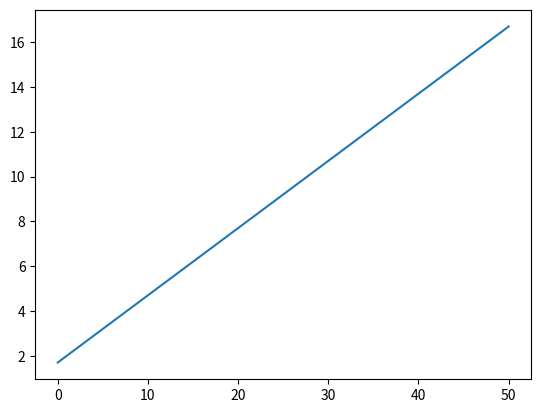

Source code (Python):
#!/usr/bin/env python
# coding: utf-8

# [redacted]
# [redacted]

# # Taller 2: Regresión Robotnik
# 
# Ejercicio inspirado en Reggie's Linear Regression de Codecademy (2022) y referencias a películas y videojuegos.
# 
# El Dr. Robotnik ha sido contratado para capturar a un erizo azúl que está provocando fluctuaciones eléctricas en un pueblo lejano de Norteamérica. Se sospecha que su origen sea de naturaleza extraterrestre. Al verse frente a frente, Robotnik se mostró fascinado por la criatura y decidió capturarla para sus experimentos. Desafortunadamente, el erizo demostró poseer una velocidad nunca antes registrada por un organismo vivo, además de la capacidad de liberar energía a medida que incrementaba su velocidad. 
# 
# Después de una aplastante derrota a todos sus drones, Robotnik regresa a su laboratorio para diseñar un dispositivo que pueda soportar la fuerza de choque del erizo. Para ello, necesitará modelar la relación entre la velocidad y la cantidad de energía liberada por el erizo a través de una regresión lineal a partir de los datos recolectados por sus destruidos drones. 
# 
# Una _regresión lineal_ se basa en un grupo de puntos sobre una gráfica sobre la cual se encuentra una línea que se aproxime a estos puntos minimizando el _error_ o la distancia de cada punto hacia la línea. 
# 
# El objetivo de este taller es utilizar ciclos, listas y operaciones aritméticas para crear una función que encuentre la línea de mejor ajuste para una serie de datos dados (en este caso, la velocidad y energía liberada por el erizo). 

# ## Parte 1: Cálculo del Error

# La línea que deseamos encontrar es de la forma:
# 
# $$y = mx + b$$
# 
# donde $m$ es la pendiente de la línea y $b$ el intercepto donde la línea se cruza con el eje $y$.
# 
# Crea una función llamada `get_y()` que reciba como parámetros `m`, `b` y `x` y retorne el valor de `y` para esa `x`. 

# In[35]:


# Función get_y().
def get_y(m, b, x): #Se define la función que representará la ecuación de la recta.
    y = m*x + b
    return y


# Robotnik quiere probar muchos valores de `m` y `b` para determinar cuál produce la línea con el menor error. 
# 
# Para calcular el error entre un punto y una línea, requiere una función llamada `calculate_error()`, que toma `m`, `b` y un punto llamado `point` que es una pareja de valores `(x, y)` (la velocidad y la energía medidas por los drones). La función debe retornar la distancia entre la línea y el punto.  
# 
# Para encontrar esta distancia, considere lo siguiente:
# 1. Obtenga el valor de $x$ del punto y almacénelo en una variable llamada `x_point`.
# 2. Obtenga el valor de $y$ del punto y almacénelo en una variable llamada `y_point`.
# 3. Utilice la función `get_y()` para obtener el valor de $y$ calculado con el valor de `x_point`.
# 4. Calcule la diferencia entre la $y$ calculada con la función `get_y()` y `y_point`
# 5. Retorne el valor absoluto de la distancia (puede usar la función `abs()` para hacer esto).

# In[36]:


# Función calculate_error(m, b, point)
def calculate_error(m, b, point): # Se define la función que calculará el error entre un punto y una línea.
    x_point = point[0]            # Se guarda en la variable x_point, la abcisa de la coordenada "point".
    y_point = point[1]            # Se guarda en la variable y_point, la ordenada de la coordena "point".
    y = get_y(m, b, x_point)      # Se obtiene el nuevo valor de "y" al evaluar "x_point" en la función "get_y". 
    subtract = (y_point)-y        # Se calcula la diferencia entre el valor de "y" actual y el valor de "y" anterior.
    distance = abs(subtract)      # Se calcula el valor absoluto a la diferencia para obtener la distancia en valores positivos.
    return distance               # Aquí se retorna a la variable "distance".


# Probemos la función:

# In[37]:


#En esta línea, y = x, así que el punto (3, 3) debería estar sobre la línea. El error debe ser cero (0):
print(calculate_error(1, 0, (3, 3)))

#El punto (3, 4) debería estar a 1 unidad de distancia de la línea y = x:
print(calculate_error(1, 0, (3, 4)))

#El punto (3, 3) debería estar a 1 unidad de distancia de la línea y = x - 1:
print(calculate_error(1, -1, (3, 3)))

#El punto (3, 3) debería estar a 5 unidades de distancia de la línea y = -x + 1:
print(calculate_error(-1, 1, (3, 3)))


# Los datos de velocidad y energía recolectados por los drones de Robotnik han sido almacenados en una lista llamada `datapoints`:

# In[38]:


datapoints = [(1, 2), (2, 0), (3, 4), (4, 4), (5, 3)]


# El primer registro, `(1, 2)`, significa que el erizo produjo una cantidad de energía de $2 GJ$ ($1 GJ = 277.8 kWh$) a una velocidad de $1 m/s$. A una velocidad de $4 m/s$ produjo $4 GJ$. 
# 
# A medida que buscamos una línea que se ajuste a estos datos, necesitaremos una función llamada `calculate_all_error`, que toma la `m` y la `b` que describe una línea, y un conjunto de datos `datapoints`. 
# 
# La función `calculate_all_error` debería iterar a través de cada `point`en `points` y calcular el error de ese punto hacia la línea (usando `calculate_error`). La función debe mantener un acumulador del error total, y luego retornar este valor al terminar de evaluar todos los puntos. 

# In[39]:


# Función calculate_all_error(m, b, datapoints):
def calculate_all_error(m, b, datapoints):       # Se define la función que calculará el error total de un conjunto de puntos. 
    error_acumulador = 0                         # Se inicializá la variable con el valor de cero (0).
    for point in range(len(datapoints)):         # Con este ciclo se recorren todos los elementos de "datapoints"
        variable= datapoints[point]              # Con estas variables se calcula el error de cada punto que se va recorriendo y se van sumando para así obtener el error total.
        error_acumulador += calculate_error(m, b, variable) 
    return error_acumulador


# Probemos la función:

# In[40]:


#Cada punto en este conjunto se encuentra sobre la línea y=x, por lo que el error total debería ser cero (0):
datapoints = [(1, 1), (3, 3), (5, 5), (-1, -1)]
print(calculate_all_error(1, 0, datapoints))

#Cada punto en este conjunto está a 1 unidad de distancia de y = x + 1, por lo que el error total debería ser de cuatro (4):
datapoints = [(1, 1), (3, 3), (5, 5), (-1, -1)]
print(calculate_all_error(1, 1, datapoints))

#Cada punto en este conjunto está a 1 unidad de distancia de y = x - 1, por lo que el error total debería ser de cuatro (4):
datapoints = [(1, 1), (3, 3), (5, 5), (-1, -1)]
print(calculate_all_error(1, -1, datapoints))

#Los puntos en este conjunto están a 1, 5, 9, y 3 unidades de distancia de y = -x + 1, respectivamente, 
#por lo que el error total debería ser de 1 + 5 + 9 + 3 = 18
datapoints = [(1, 1), (3, 3), (5, 5), (-1, -1)]
print(calculate_all_error(-1, 1, datapoints))


# Robotnik parece satisfecho. Parece que ya tenemos una función que toma una línea y los datos de los drones, y retornar qué tanto error se produce cuando tratamos de encajar la línea con los datos. 
# 
# El siguiente paso es encontrar la `m` y la `b` que minimiza este error, y así, la que mejor se ajusta a los datos.

# ## Parte 2: Probando pendientes e interceptos

# Robotnik considera que la mejor forma de encontrar la línea que mejor se ajusta a los datos es a punta de ensayo y error. Para esto, se debe probar muchas pendientes diferentes (valores de `m`) y muchos interceptos diferentes (valores de `b`), y ver cuál de ellos produce el error más pequeño para los registros de los drones. 
# 
# Usando list comprehension, crea una lista de los posibles `m` a probar. Haz que la lisa `possible_ms` vaya de -10 a 10 (inclusiva) en incrementos de 0.1.
# 
# Pista: (para ver la pista, haz doble clic en la celda para ver el texto oculto) 
# <span style="visibility: hidden;">
#   puedes atravesar los valores en range(-100, 101) y multiplicar cada uno por 0.1
# </span>

# In[41]:


# possible_ms = []
possible_ms = [i*0.1 for i in range(-100, 101)] # Se crea una lista con los posibles valores de "m" en un rango comprendido entre -10 y 10 en pasos de 0.1.


# Ahora, crea una lista de los posibles `b` (`possible_bs`) entre -20 y 20 (inclusivo), en pasos de 0.1:

# In[42]:


# possible_bs = []
possible_bs = [i*0.1 for i in range(-200,201)] # Se crea una lista con los posibles valores de "b" en un rango comprendido entre -20 y 20 en pasos de 0.1.


# Para encontrar el error más pequeño, primero tenemos que crear todas las líneas posibles (`y = mx + b`) a partir de todas las `m` y las `b` posibles (`possible_ms` y `possible_bs`). Después, tenemos que evaluar qué línea produce el menor error total con el conjunto de datos de los registros de los drones (`datapoints`)
# 
# Para esto:
# 1. Crea las variables que estaremos optimizando:
#     * `smallest_error` - debería comenzar en el infinito (`float("inf")`) tal que cualquier error que obtengamos inicialmente sea más pequeño que `smallest_error`.
#     * `best_m` - puede comenzar en cero (0).
#     * `best_b` - puede comenzar en cero (0).
# 2. Itera a través de cada elemento `m` en `possible_ms`.
# 3. Para cada valor de `m`, toma cada valor de `b` en `possible_bs`.
# 4. Si el valor retornado de la función `calculate_all_error` para un valor de `m`, `b` y los `datapoints` es menor que el `smallest_error` actual, cambia los valores de `best_m`, `best_b` y `smallest_error`.
# 
# Al finalizar los ciclos anidados, la variable `smallest_error` debería tener el menor error encontrado, y `best_m` y `best_b` deberían ser los valores que producen el menor error. 

# In[43]:


# Calcular smallest_error, best_m y best_b
datapoints = [(1, 2), (2, 0), (3, 4), (4, 4), (5, 3)]             # Es la lista de los datos recolectados por el Dr. Robotnik.   
smallest_error = (float("inf"))                                   # Se inicializa la variable en el infinito.
best_m = 0                                                        # Se inicializa la variable con un valor de cero (0).
best_b = 0                                                        # Se inicializa la variable con un valor de cero (0).
for i in range(len(possible_ms)):                                 # Con estos ciclos anidados se recorren todos los posibles  
    ms = possible_ms[i]                                           # valores de la pendiente y de los interceptos.
    for j in range(len(possible_bs)):                             # Luego haciendo uso de la función "calculate_all_error"
        bs = possible_bs[j]                                       # se obtiene el error para luego comparar el error actual con
        current_error = calculate_all_error(ms, bs, datapoints)   # el error anteriormente guardado.
        if current_error < smallest_error:                        # Si se cumple la condición dada entonces se cambian los
            best_m = ms                                           # valores de "best_m" y "best_b" y con esto, se obtiene los
            best_b = bs                                           # valores que producen el menor error.
            smallest_error = current_error
print(f"La pendiente que genera el menor error es: m = {best_m}")
print(f"El intercepto que genera el menor error es: b = {best_b}")
print(f"El menor error encontrado es: {smallest_error}")


# ## Parte 3: Predicciones del Modelo

# Utilizando los valores de `m` y `b` arrojados por nuestro algoritmo para encontrar la línea de mejor ajuste a los datos recopilados por los drones, grafica la línea energía-velocidad utilizando los siguientes comandos:
# ```python
# from matplotlib import pyplot as plt
# x = [i*0.5 for i in range(0,101)]
# y = [m*i + b for i in x]
# plt.plot(x, y)
# plt.show()
# 
# ```
# No olvide cambiar los valores de `m` y `b`.

# In[44]:


# Gráfica de la línea de mejor ajuste
from matplotlib import pyplot as plt                          # En esta sección se encuentra la graficación de "x" y "y".  
x = [i*0.5 for i in range(0, 101)]                            # En la list comprenhension de "y" se ven números con muchos
y = [0.30000000000000004*i + 1.7000000000000002 for i in x]   # decimales ya que no se le dió formato a las variables de
plt.plot(x, y)                                                # donde proceden dichos valores.
plt.show()


# In[ ]:




